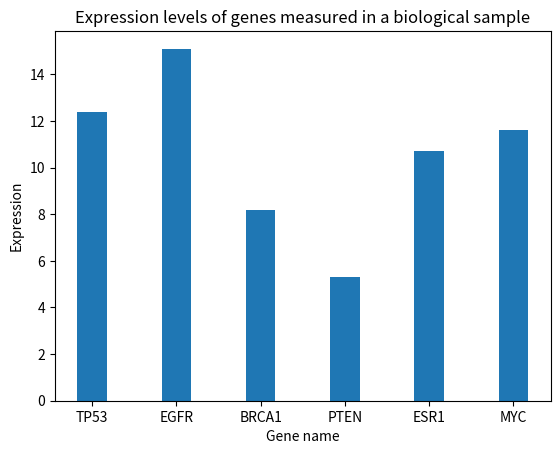

Source code (Python):
gene_express={'TP53':12.4, 'EGFR':15.1, 'BRCA1':8.2, 'PTEN':5.3, 'ESR1':10.7}
print(gene_express) #create and print a dictionary in Python containing the genes and their expression values
gene_express['MYC'] = 11.6 #add the gene to the dictionary
print(gene_express)
#bar chart

import matplotlib.pyplot as plt
import numpy as np

genes = list(gene_express.keys())
values = list(gene_express.values())
plt.bar(genes, values, width=0.35)
plt.xlabel('Gene name')
plt.ylabel('Expression')
plt.title('Expression levels of genes measured in a biological sample')
plt.show()

interest = 'abc' #the variable's value can be changed into any gene of interest
if interest in gene_express:
    print("The expression value of the gene", interest, "is:",{gene_express[interest]})
else:
    print("The gene of interest in not included in the dataset.")

#calculate the average of expression values
avrg = np.mean(values)
print("The average gene expression level across all genes is:", avrg)
